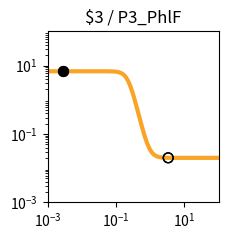

Here is the Python script that generated this plot: (Note: this script raises an exception after producing the figure.)
import matplotlib.pyplot as plt
import matplotlib.ticker as ticker
import numpy as np

fig, ax = plt.subplots(figsize=(2.5,2.5))

plt.xlim(1.000000e-03, 1.000000e+02)
plt.ylim(1.000000e-03, 1.000000e+02)

x = np.array([1.000000e-03,1.122018e-03,1.258925e-03,1.412538e-03,1.584893e-03,1.778279e-03,1.995262e-03,2.238721e-03,2.511886e-03,2.818383e-03,3.162278e-03,3.548134e-03,3.981072e-03,4.466836e-03,5.011872e-03,5.623413e-03,6.309573e-03,7.079458e-03,7.943282e-03,8.912509e-03,1.000000e-02,1.122018e-02,1.258925e-02,1.412538e-02,1.584893e-02,1.778279e-02,1.995262e-02,2.238721e-02,2.511886e-02,2.818383e-02,3.162278e-02,3.548134e-02,3.981072e-02,4.466836e-02,5.011872e-02,5.623413e-02,6.309573e-02,7.079458e-02,7.943282e-02,8.912509e-02,1.000000e-01,1.122018e-01,1.258925e-01,1.412538e-01,1.584893e-01,1.778279e-01,1.995262e-01,2.238721e-01,2.511886e-01,2.818383e-01,3.162278e-01,3.548134e-01,3.981072e-01,4.466836e-01,5.011872e-01,5.623413e-01,6.309573e-01,7.079458e-01,7.943282e-01,8.912509e-01,1.000000e+00,1.122018e+00,1.258925e+00,1.412538e+00,1.584893e+00,1.778279e+00,1.995262e+00,2.238721e+00,2.511886e+00,2.818383e+00,3.162278e+00,3.548134e+00,3.981072e+00,4.466836e+00,5.011872e+00,5.623413e+00,6.309573e+00,7.079458e+00,7.943282e+00,8.912509e+00,1.000000e+01,1.122018e+01,1.258925e+01,1.412538e+01,1.584893e+01,1.778279e+01,1.995262e+01,2.238721e+01,2.511886e+01,2.818383e+01,3.162278e+01,3.548134e+01,3.981072e+01,4.466836e+01,5.011872e+01,5.623413e+01,6.309573e+01,7.079458e+01,7.943282e+01,8.912509e+01,1.000000e+02,])
y = np.array([6.800000e+00,6.800000e+00,6.800000e+00,6.800000e+00,6.800000e+00,6.800000e+00,6.800000e+00,6.800000e+00,6.800000e+00,6.800000e+00,6.800000e+00,6.800000e+00,6.800000e+00,6.800000e+00,6.799999e+00,6.799999e+00,6.799998e+00,6.799997e+00,6.799995e+00,6.799992e+00,6.799987e+00,6.799979e+00,6.799966e+00,6.799945e+00,6.799910e+00,6.799855e+00,6.799765e+00,6.799618e+00,6.799381e+00,6.798996e+00,6.798371e+00,6.797359e+00,6.795717e+00,6.793057e+00,6.788747e+00,6.781769e+00,6.770483e+00,6.752258e+00,6.722909e+00,6.675850e+00,6.600919e+00,6.482918e+00,6.300285e+00,6.025072e+00,5.626608e+00,5.081876e+00,4.392834e+00,3.602038e+00,2.789704e+00,2.044942e+00,1.430031e+00,9.647490e-01,6.354056e-01,4.131375e-01,2.679183e-01,1.750387e-01,1.164417e-01,7.979153e-02,5.699223e-02,4.285704e-02,3.411178e-02,2.870820e-02,2.537208e-02,2.331340e-02,2.204341e-02,2.126010e-02,2.077703e-02,2.047913e-02,2.029544e-02,2.018217e-02,2.011233e-02,2.006926e-02,2.004271e-02,2.002633e-02,2.001624e-02,2.001001e-02,2.000617e-02,2.000381e-02,2.000235e-02,2.000145e-02,2.000089e-02,2.000055e-02,2.000034e-02,2.000021e-02,2.000013e-02,2.000008e-02,2.000005e-02,2.000003e-02,2.000002e-02,2.000001e-02,2.000001e-02,2.000000e-02,2.000000e-02,2.000000e-02,2.000000e-02,2.000000e-02,2.000000e-02,2.000000e-02,2.000000e-02,2.000000e-02,2.000000e-02,])
c = "#f9a427"

hi_x = np.array([2.833333e-03,2.833333e-03,])
hi_y = np.array([6.800000e+00,6.800000e+00,])
lo_x = np.array([3.360000e+00,3.360000e+00,])
lo_y = np.array([2.008707e-02,2.008707e-02,])

plt.loglog(x,y,lw=3,color=c)
plt.scatter(hi_x,hi_y,marker='o',s=50,color='black',zorder=10)
plt.scatter(lo_x,lo_y,marker='o',s=50,edgecolors='black',color='none',zorder=10)

plt.title("$3 / P3_PhlF")

ax.xaxis.set_major_locator(ticker.LogLocator(numticks=3))
ax.yaxis.set_major_locator(ticker.LogLocator(numticks=3))

ax.set_aspect('equal')
plt.tight_layout()

plt.savefig("/root/output/response_plot_$3_P3_PhlF.png", bbox_inches='tight')
